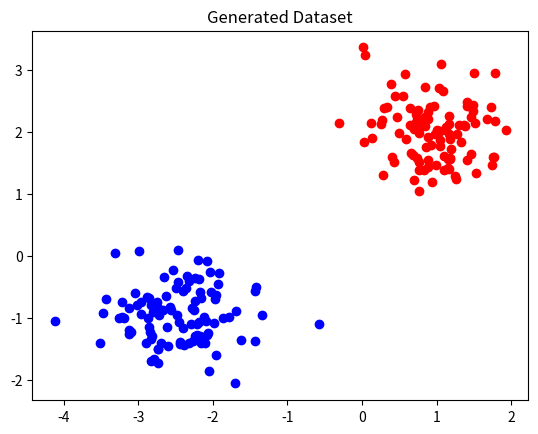
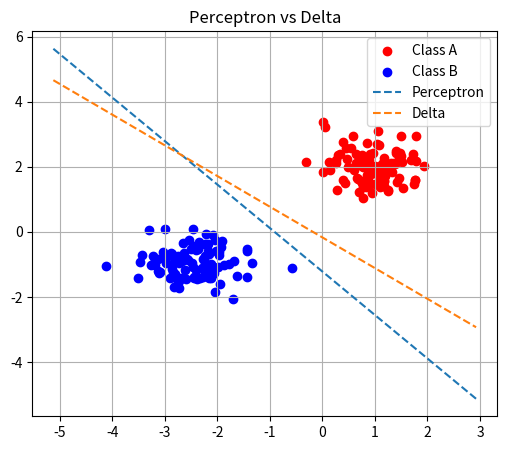
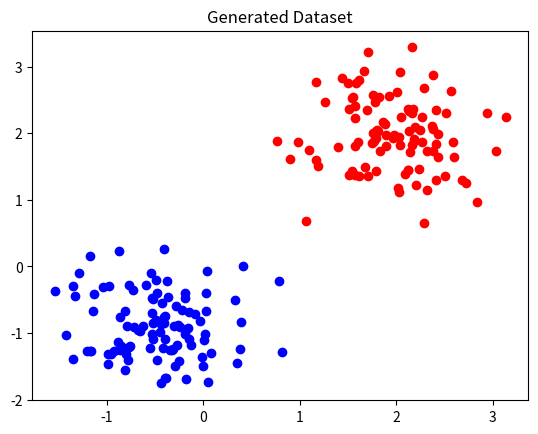
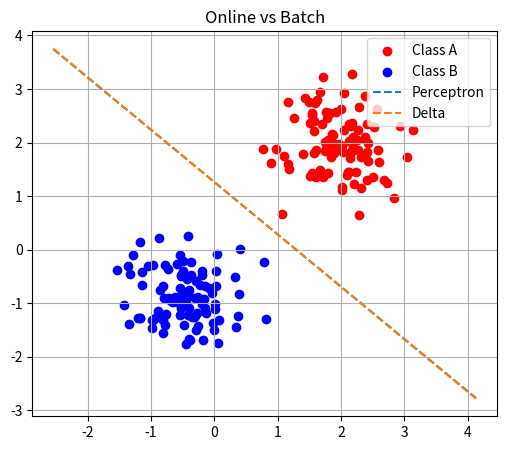
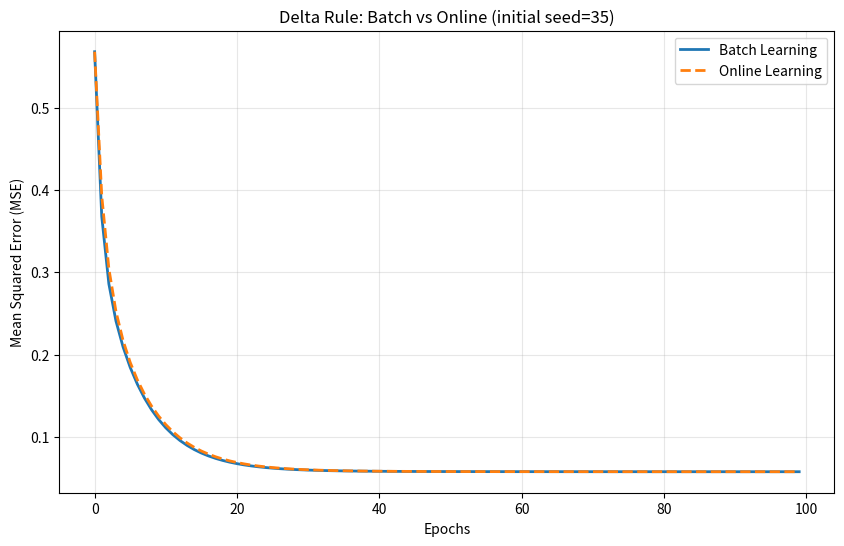
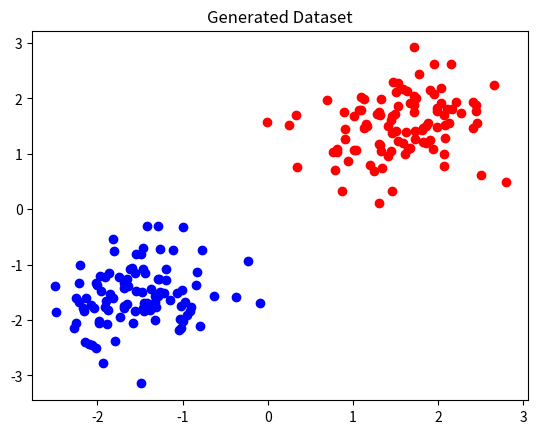
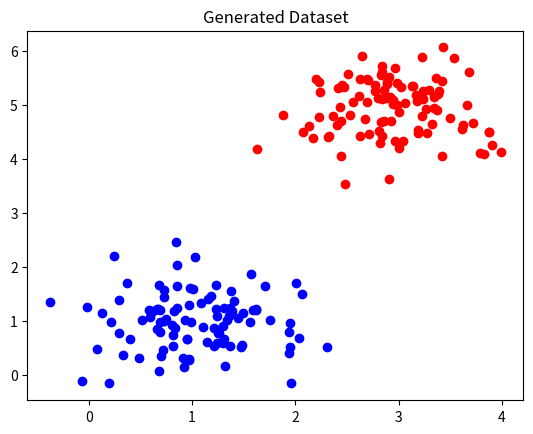
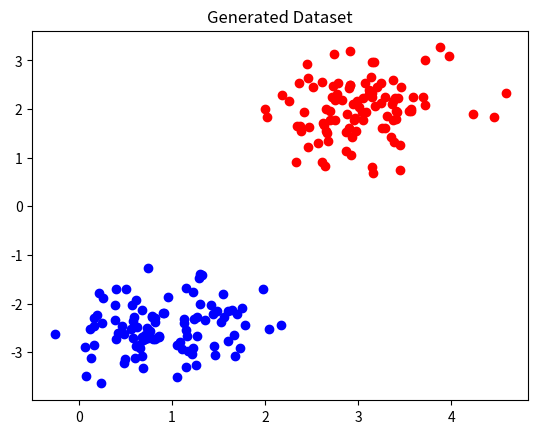
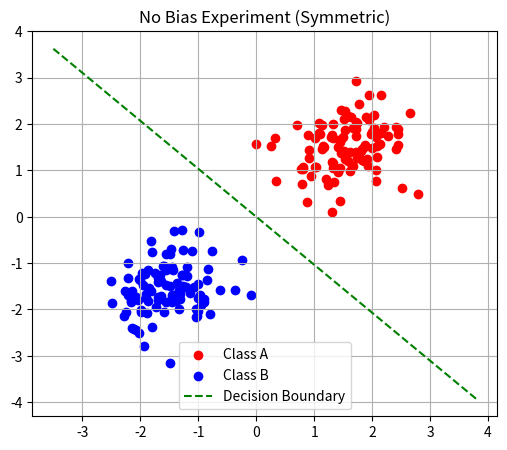
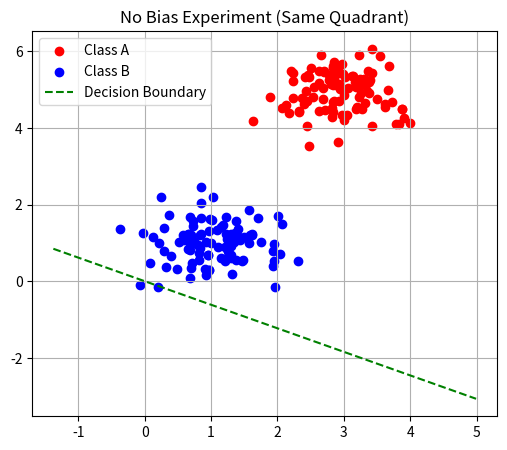
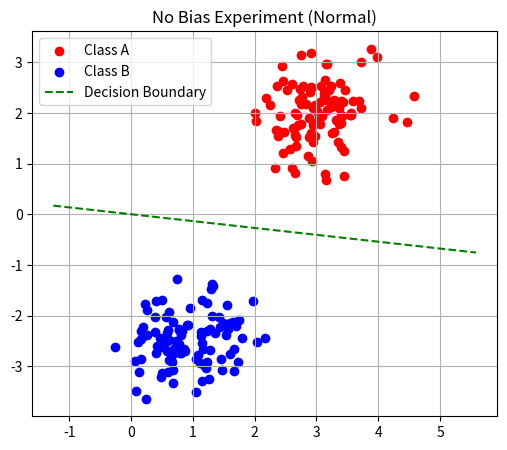

The matplotlib source for these figures, in order:

import numpy as np
import matplotlib.pyplot as plt

# basic functions
def generate_dataset(n, mA, mB, sigmaA, sigmaB):
    classA = np.zeros((2,n))
    classB = np.zeros((2,n))
    
    classA = np.random.randn(2,n)*sigmaA + np.array(mA).reshape(2,1)
    classB = np.random.randn(2,n)*sigmaB + np.array(mB).reshape(2,1)
    
    data = np.hstack([classA, classB])
    label = np.hstack([-np.ones(n), np.ones(n)])
    
    perm = np.random.permutation(2*n)
    
    return data[:,perm], label[perm], classA, classB

def plot_dataset(cA, cB, filename):
    plt.figure()
    plt.scatter(cA[0,:], cA[1,:], c='r')
    plt.scatter(cB[0,:], cB[1,:], c='b')
    plt.title("Generated Dataset")
    plt.savefig(filename)
    plt.close()  

def bias(X):
    return np.vstack([X, np.ones((1, X.shape[1]))])

def plot_boundary(W, X, T, title, filename):
    plt.figure(figsize=(6,5))
    plt.scatter(X[0,T==-1],X[1,T==-1],c='r',label='Class A')
    plt.scatter(X[0,T==1],X[1,T==1],c='b',label='Class B')
    
    x_range = np.array([np.min(X[0,:])-1, np.max(X[0,:])+1])
    
    w = W.flatten()
    if len(w) == 3:
        y_range = -(w[0]*x_range + w[2])/w[1]
    else:
        y_range = -(w[0]*x_range)/w[1]
        
    plt.plot(x_range, y_range, 'g--', label='Decision Boundary')
    plt.title(title)
    plt.legend()
    plt.grid(True)
    plt.savefig(filename)
    plt.close()
    
def plot_two_boundaries(W1, W2, X, T, title, filename):
    plt.figure(figsize=(6,5))
    plt.scatter(X[0,T==-1], X[1,T==-1], c='r', label='Class A')
    plt.scatter(X[0,T==1],  X[1,T==1],  c='b', label='Class B')

    x_range = np.array([np.min(X[0,:])-1, np.max(X[0,:])+1])

    for W, name in [(W1, "Perceptron"), (W2, "Delta")]:
        w = W.flatten()
        y_range = -(w[0]*x_range + w[2]) / w[1]
        plt.plot(x_range, y_range, '--', label=name)

    plt.title(title)
    plt.legend()
    plt.grid(True)
    plt.savefig(filename, dpi=200)
    plt.close()

    
# Task1: Perceptron vs Delta (Online)
def perceptron_vs_delta():
    X_origin, T, classA, classB = generate_dataset(n=100, mA=[1.0,2.0], mB=[-2.5,-1.0], sigmaA=0.5, sigmaB=0.5)
    
    plot_dataset(classA, classB, "task1_dataset")
    
    X = bias(X_origin)
    lr_per = 0.0005
    lr_del = 0.0005
    epochs = 20
    
    W = np.random.randn(1,3)*0.01
    
    # Classical perceptron
    W_p = W.copy()
    for k in range(epochs):
        for i in range(X.shape[1]):
            x_i = X[:,i:i+1]
            t_i = T[i]
            
            a_i = np.dot(W_p,x_i)
            y_i = 1 if a_i >= 0 else -1
            
            if y_i != t_i:
                W_p += lr_per*t_i*x_i.T
    
    # Delta Rule(Online)
    W_d = W.copy()
    for k in range(epochs):
        for i in range(X.shape[1]):
            x_i = X[:, i:i+1]
            t_i = T[i]
            
            error = t_i - np.dot(W_d, x_i)
            W_d += lr_del*error*x_i.T
            
    plot_two_boundaries(W_p, W_d, X, T, "Perceptron vs Delta", f"task1_compare_lr={lr_del}.png")


# Task2: Online vs Batch
def online_vs_batch():
    X_origin, T, classA, classB = generate_dataset(n=100, mA=[2.0,2.0], mB=[-0.5,-1.0], sigmaA=0.5, sigmaB=0.5)
    
    plot_dataset(classA, classB, "task2_dataset")
    
    X = bias(X_origin)
    N = X.shape[1]
    lr_batch = 0.1
    lr_online = lr_batch/N
    epochs = 100 
    
    initial = 35
    np.random.seed(initial)
    W = np.random.randn(1, 3)*0.1
    
    #Batch Mode
    W_batch = W.copy()
    mse_batch = []
    T_r = T.reshape(1, -1)
    for k in range(epochs):
        output = np.dot(W_batch, X)
        error = T_r - output
        mse_batch.append(np.mean(error ** 2))
        W_batch += lr_batch*np.dot(error, X.T)/N     
        
    #Online Mode
    W_online = W.copy()
    mse_online = []
    for k in range(epochs):
        output = np.dot(W_online, X)
        error_sum = T_r - output
        mse = np.mean(error_sum ** 2)
        mse_online.append(mse)
        for i in range(X.shape[1]):
            x_i = X[:,i:i+1]
            t_i = T[i]
            error_i = t_i - np.dot(W_online, x_i)
            W_online += lr_online*error_i*x_i.T
            
    plot_two_boundaries(W_online, W_batch, X, T, "Online vs Batch", f"task2_compare_lr={lr_batch}.png")
            
    
    plt.figure(figsize=(10, 6))
    plt.plot(mse_batch, label='Batch Learning', linewidth=2)
    plt.plot(mse_online, label='Online Learning', linestyle='--', linewidth=2)
    plt.xlabel('Epochs')
    plt.ylabel('Mean Squared Error (MSE)')
    plt.title(f"Delta Rule: Batch vs Online (initial seed={initial})")
    plt.legend()
    plt.grid(True, alpha=0.3)
    plt.savefig(f"task2_mse_initialseed={initial}.png", dpi=200)
    plt.close()


# Task3: Remove bias and perform on different datasets
def remove_bias():
    Xs, Ts, cAs, cBs = generate_dataset(n=100, mA=[1.5,1.5], mB=[-1.5,-1.5], sigmaA=0.5, sigmaB=0.5)
    plot_dataset(cAs, cBs, "task3_dataset_symmetrical")
    
    Xa, Ta, cAa, cBa = generate_dataset(n=100, mA=[3.0,5.0], mB=[1.0,1.0], sigmaA=0.5, sigmaB=0.5)
    plot_dataset(cAa, cBa, "task3_dataset_same_quadrant ")
    
    Xn, Tn, cAn, cBn = generate_dataset(n=100, mA=[3.0,2.0], mB=[1.0,-2.5], sigmaA=0.5, sigmaB=0.5)
    plot_dataset(cAn, cBn, "task3_dataset_normal")
    
    datasets = [(Xs, Ts, "Symmetric"), (Xa, Ta, "Same Quadrant"), (Xn, Tn, "Normal")]
    for X, T, name in datasets:
        W = np.random.randn(1, 2) * 0.01 
        lr = 0.001

        for _ in range(100):
            error = T.reshape(1, -1) - np.dot(W, X)
            W += lr * np.dot(error, X.T)
        
        plot_boundary(W, X, T, f"No Bias Experiment ({name})", f"task3_nobias_{name}")
    
if __name__ == "__main__":
    np.random.seed(42)
    perceptron_vs_delta()
    online_vs_batch()
    remove_bias()
